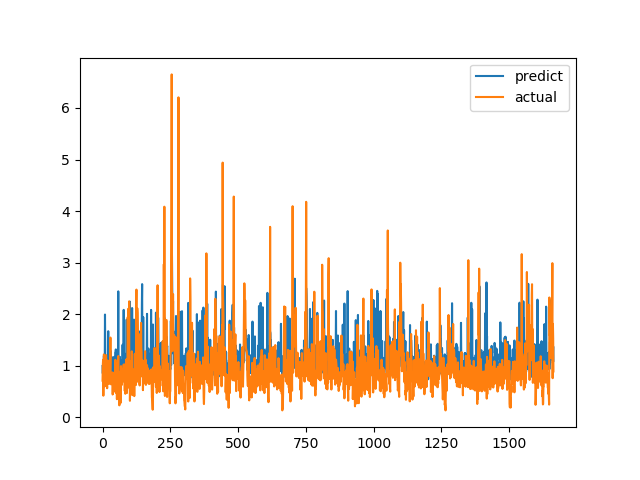

Source data for this figure (header and first rows):
predict, actual
0.9929, 0.7094
0.85, 1.015
1.001, 1.116
1.062, 0.4183
0.9876, 1.002
1.192, 1.219
1.088, 1.143
0.9954, 0.6528
0.8021, 0.6747
1.992, 0.601
1.272, 0.6695
0.9373, 0.6538
0.8638, 0.7814
0.8577, 1.206
0.8612, 0.8469
0.9208, 0.8286
0.8832, 0.6482
1.01, 0.5624
0.8318, 0.7183
1.127, 1.1
1.024, 0.9542
1.669, 0.729
0.8996, 0.6694
0.8382, 0.8631
1.284, 0.6465
1.237, 0.8223
1.147, 0.9236
1.022, 0.8301
1.106, 1.067
1.293, 1.546
1.163, 0.6827
1.026, 0.6386
0.9765, 0.6464
0.8741, 0.6881
1.018, 0.7274
1.165, 0.65
1.103, 0.8694
1.063, 0.4409
1.057, 0.4519
0.9455, 0.7575
1.081, 0.4952
0.9301, 0.6851
0.9842, 0.7244
1.172, 0.8654
0.7735, 0.74
0.9839, 0.8071
0.8715, 0.8204
1.251, 1.114
1.254, 1.109
1.316, 0.4751
1.162, 1.039
0.9703, 0.9458
1.117, 0.7878
0.9941, 0.3505
0.812, 0.9368
1.212, 0.9868
0.8338, 0.647
1.132, 1.03
2.442, 1.187
0.9943, 0.9329
... 1,604 more rows
